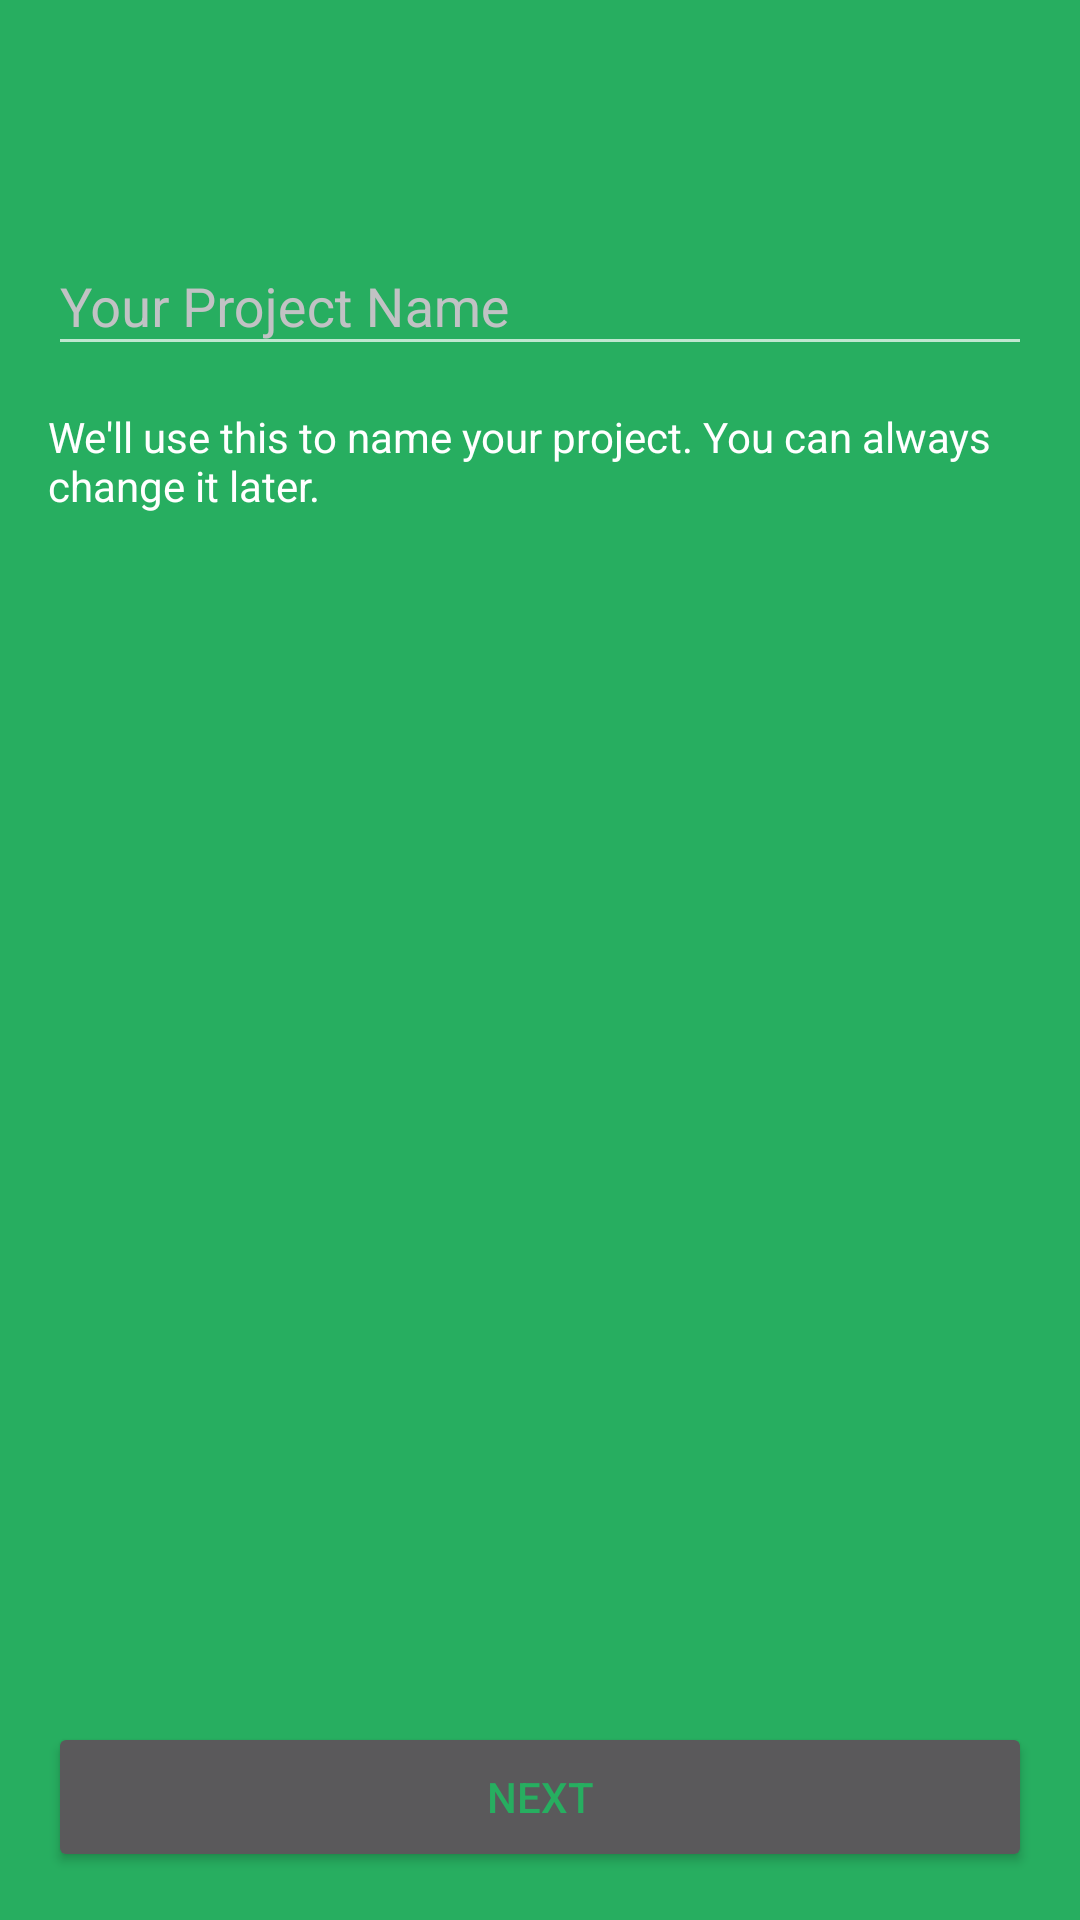

Write the Android layout XML for this screen, with the resource values it uses.
<!-- AndroidManifest.xml: application theme AppTheme -->
<!-- res/layout/activity_creaateproject.xml -->
<?xml version="1.0" encoding="utf-8"?>
<LinearLayout xmlns:android="http://schemas.android.com/apk/res/android"
    xmlns:tools="http://schemas.android.com/tools"
    xmlns:app="http://schemas.android.com/apk/res-auto"
    android:id="@+id/activity_creaateproject"
    android:background="@color/colorBackground"
    android:layout_width="match_parent"
    android:layout_height="match_parent"
    android:paddingBottom="@dimen/activity_vertical_margin"
    android:paddingLeft="@dimen/activity_horizontal_margin"
    android:paddingRight="@dimen/activity_horizontal_margin"
    android:paddingTop="@dimen/activity_vertical_margin"
    android:orientation="vertical"
    tools:context="com.ziterz.mate.creaateproject">

    <android.support.design.widget.TextInputLayout
        android:layout_marginTop="50dp"
        android:id="@+id/username_text_input_layout"
        android:layout_width="match_parent"
        android:layout_height="wrap_content"
        app:hintTextAppearance="@style/TextAppearence.App.TextInputLayout"
        android:textColorHint="#c1c2c4">

        <EditText
            android:layout_width="match_parent"
            android:layout_height="wrap_content"
            android:inputType="textPersonName"
            android:ems="10"
            android:layout_marginTop="54dp"
            android:id="@+id/editText2"
            android:textSize="18sp"
            android:textColor="@color/white"
            android:layout_alignParentTop="true"
            android:hint="@string/project_title"/>

    </android.support.design.widget.TextInputLayout>

    <RelativeLayout
        android:layout_width="match_parent"
        android:layout_height="wrap_content">

        <TextView
            android:text="@string/project_caption"
            android:layout_width="wrap_content"
            android:layout_height="wrap_content"
            android:id="@+id/textView4"
            android:textColor="@color/white"
            android:layout_marginTop="14dp"/>
        <Button
            android:text="@string/next_btn"
            android:onClick="openCreateEmail"
            android:layout_width="350dp"
            android:layout_height="50dp"
            android:id="@+id/button3"
            android:textColor="#27ae60"
            android:layout_alignParentBottom="true"
            android:layout_alignParentRight="true"
            android:layout_alignParentEnd="true" />
    </RelativeLayout>

</LinearLayout>
<!-- resources referenced by this layout -->
<resources>
  <color name="colorBackground">#27ae60</color>
  <dimen name="activity_horizontal_margin">16dp</dimen>
  <dimen name="activity_vertical_margin">16dp</dimen>
  <string name="next_btn">Next</string>
  <string name="project_caption">We\'ll use this to name your project. You can always change it later.</string>
  <string name="project_title">Your Project Name</string>
  <style name="TextAppearence.App.TextInputLayout" parent="@android:style/TextAppearance">
          <item name="android:textColor">@color/white</item>
          <item name="colorControlNormal">@color/white</item>
          <item name="colorControlActivated">@color/white</item>
          <item name="colorControlHighlight">@color/white</item>
          <item name="colorAccent">@color/white</item>
          <item name="android:textColorHint">@color/white</item>
      </style>
  <style name="AppTheme" parent="Theme.AppCompat.NoActionBar">
          
          <item name="colorPrimary">@color/colorPrimary</item>
          <item name="colorPrimaryDark">@color/colorPrimaryDark</item>
          <item name="colorAccent">@color/colorAccent</item>
      </style>
  <color name="colorPrimary">#3F51B5</color>
  <color name="colorPrimaryDark">#303F9F</color>
  <color name="colorAccent">#FF4081</color>
  <!-- not gathered from this repository: default colours our renderer supplied (Android Studio template values) -->
  <color name="white">#FFFFFFFF</color>
</resources>
